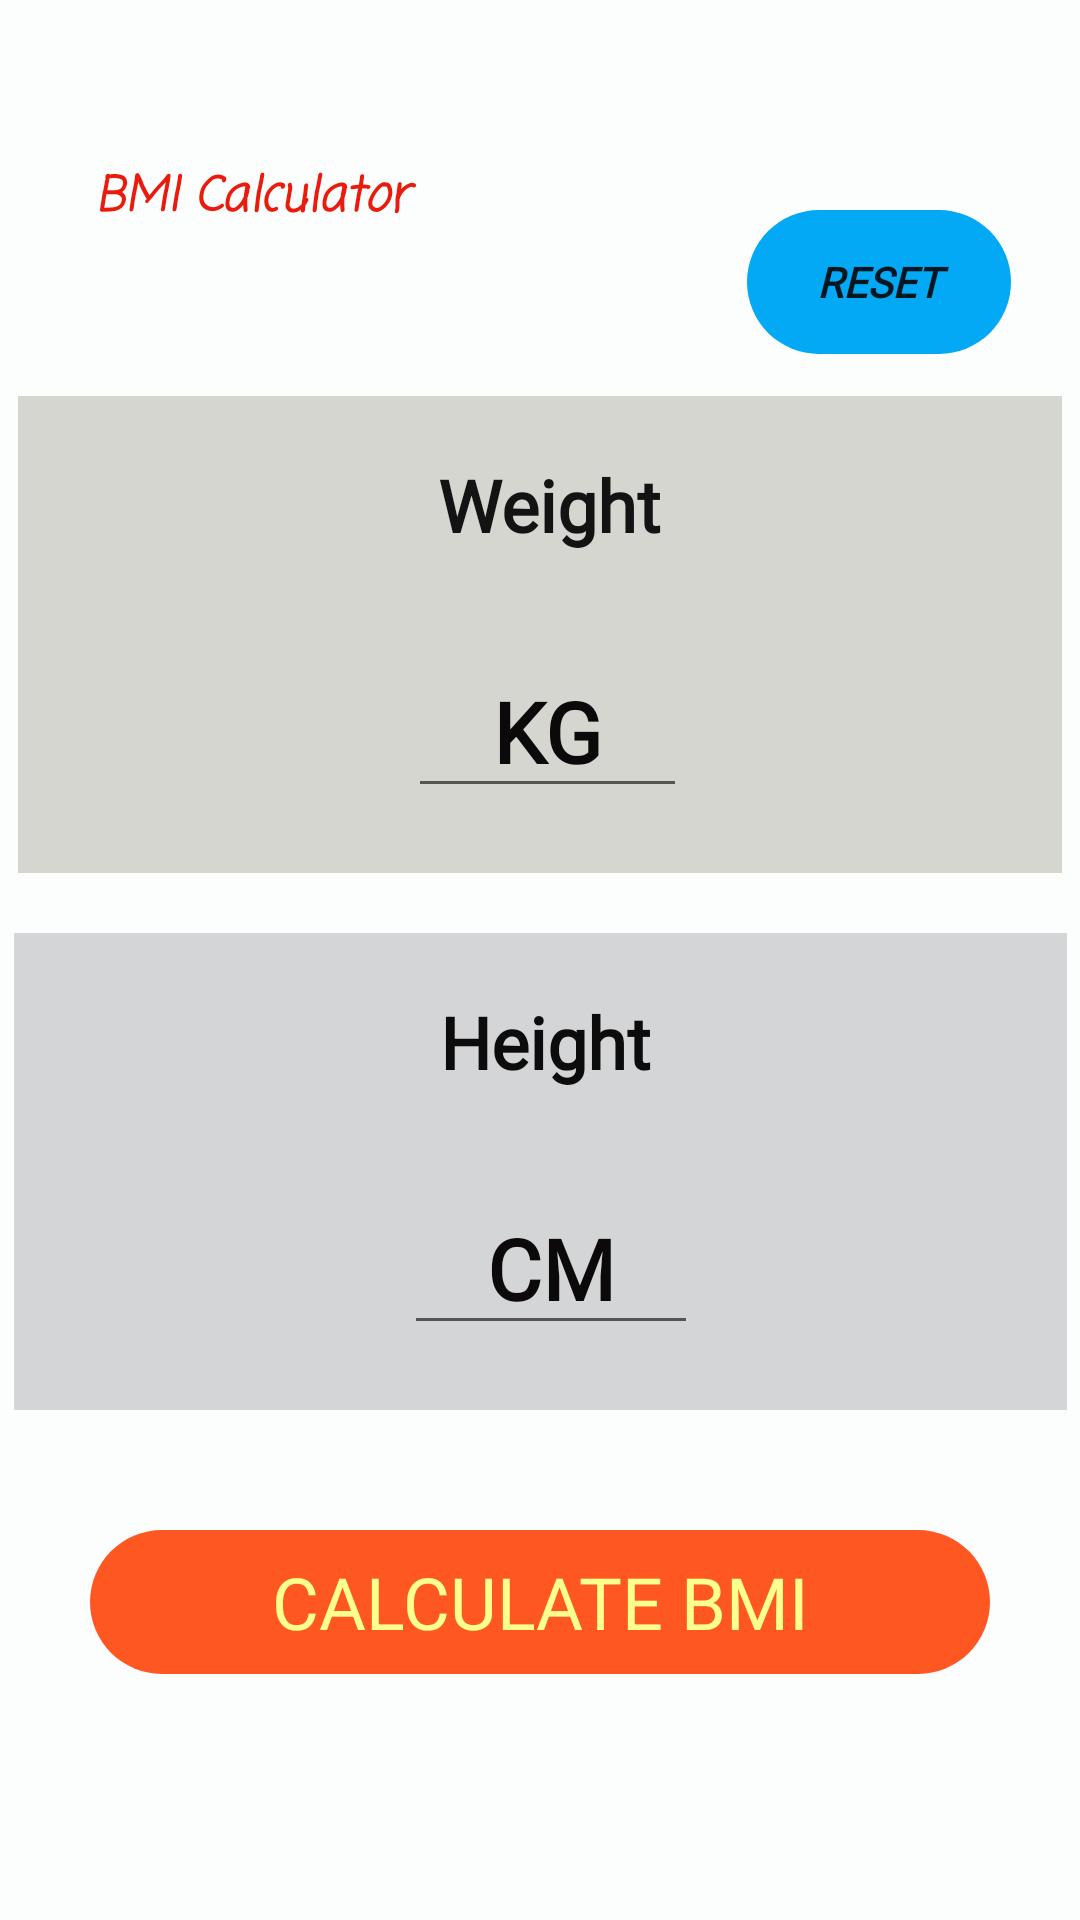

Android layout source for this screen:
<!-- AndroidManifest.xml: application theme Theme.BMICalculator -->
<!-- res/layout/activity_main.xml -->
<?xml version="1.0" encoding="utf-8"?>
<androidx.constraintlayout.widget.ConstraintLayout xmlns:android="http://schemas.android.com/apk/res/android"
    xmlns:app="http://schemas.android.com/apk/res-auto"
    xmlns:tools="http://schemas.android.com/tools"
    android:layout_width="match_parent"
    android:layout_height="match_parent"
    android:background="#FCFDFD"
    tools:context=".MainActivity">

    <androidx.constraintlayout.widget.Guideline

        android:id="@+id/guideline7"
        android:layout_width="wrap_content"
        android:layout_height="wrap_content"
        android:orientation="vertical"
        app:layout_constraintGuide_begin="20dp" />

    <androidx.constraintlayout.widget.Guideline

        android:id="@+id/guideline9"
        android:layout_width="wrap_content"
        android:layout_height="wrap_content"
        android:orientation="vertical"
        app:layout_constraintGuide_end="20dp" />

    <androidx.constraintlayout.widget.Guideline

        android:id="@+id/guideline8"
        android:layout_width="wrap_content"
        android:layout_height="wrap_content"
        android:orientation="horizontal"
        app:layout_constraintGuide_begin="20dp" />

    <androidx.constraintlayout.widget.Guideline

        android:id="@+id/guideline10"
        android:layout_width="wrap_content"
        android:layout_height="wrap_content"
        android:orientation="horizontal"
        app:layout_constraintGuide_end="20dp" />

    <LinearLayout
        android:id="@+id/linearLayout2"
        android:layout_width="351dp"
        android:layout_height="159dp"
        android:layout_marginTop="20dp"
        android:background="#D3D5D6"
        android:orientation="vertical"
        app:layout_constraintEnd_toEndOf="parent"
        app:layout_constraintStart_toStartOf="parent"
        app:layout_constraintTop_toBottomOf="@+id/linearLayout">

        <TextView
            android:id="@+id/WHtext"
            android:layout_width="134dp"
            android:layout_height="53dp"
            android:layout_marginStart="110dp"
            android:layout_marginTop="20dp"
            android:fontFamily="@font/aclonica"
            android:text="@string/height"
            android:textAlignment="center"
            android:textColor="#0C0C0C"
            android:textSize="24sp"
            android:textStyle="normal|bold" />

        <EditText
            android:id="@+id/height"
            android:layout_width="98dp"
            android:layout_height="wrap_content"
            android:layout_marginStart="130dp"
            android:layout_marginTop="10dp"
            android:ems="10"
            android:fontFamily="@font/aclonica"
            android:hint="@string/cm"
            android:importantForAutofill="no"
            android:inputType="numberDecimal"
            android:textAlignment="center"
            android:textColorHint="#0B0909"
            android:textSize="28sp"
            android:textStyle="normal|bold" />

    </LinearLayout>

    <LinearLayout
        android:id="@+id/linearLayout"
        android:layout_width="348dp"
        android:layout_height="159dp"
        android:layout_marginTop="30dp"
        android:background="#D6D6D0"
        android:orientation="vertical"
        app:layout_constraintEnd_toStartOf="@+id/guideline9"
        app:layout_constraintStart_toStartOf="@+id/guideline7"
        app:layout_constraintTop_toBottomOf="@+id/imageView">

        <TextView
            android:id="@+id/Htext"
            android:layout_width="134dp"
            android:layout_height="53dp"
            android:layout_marginStart="110dp"
            android:layout_marginTop="20dp"
            android:fontFamily="@font/aclonica"
            android:text="@string/weight"
            android:textAlignment="center"
            android:textColor="#131313"
            android:textSize="24sp"
            android:textStyle="normal|bold" />

        <EditText
            android:id="@+id/weight"
            android:layout_width="93dp"
            android:layout_height="wrap_content"
            android:layout_marginStart="130dp"
            android:layout_marginTop="10dp"
            android:ems="10"
            android:fontFamily="@font/aclonica"
            android:hint="@string/kg"
            android:importantForAutofill="no"
            android:inputType="numberDecimal"
            android:textAlignment="center"
            android:textColorHint="#0B0909"
            android:textSize="28sp"
            android:textStyle="normal|bold" />
    </LinearLayout>

    <TextView
        android:id="@+id/textView3"
        android:layout_width="128dp"
        android:layout_height="42dp"
        android:layout_marginTop="25dp"
        android:background="#FCFDFD"
        android:fontFamily="casual"
        android:gravity="center"
        android:text="@string/bmi_calculator"
        android:textAlignment="viewStart"
        android:textColor="@color/red"
        android:textColorHighlight="@color/red"
        android:textColorHint="@color/red"
        android:textColorLink="@color/red"
        android:textIsSelectable="false"
        android:textSize="16sp"
        android:textStyle="normal|bold|italic"
        app:layout_constraintEnd_toEndOf="parent"
        app:layout_constraintHorizontal_bias="0.136"
        app:layout_constraintStart_toStartOf="parent"
        app:layout_constraintTop_toTopOf="@+id/guideline8"
        tools:ignore="TextContrastCheck" />

    <Button
        android:id="@+id/Calc"
        android:layout_width="300dp"
        android:layout_height="wrap_content"
        android:layout_marginTop="40dp"
        android:background="@drawable/btnradius"
        android:fontFamily="@font/aclonica"
        android:text="@string/calculate"
        android:textColor="#FFFF8D"
        android:textSize="24sp"
        app:backgroundTint="#FF5722"
        app:layout_constraintEnd_toStartOf="@+id/guideline9"
        app:layout_constraintHorizontal_bias="0.494"
        app:layout_constraintStart_toStartOf="@+id/guideline7"
        app:layout_constraintTop_toBottomOf="@+id/linearLayout2" />

    <ImageView
        android:id="@+id/imageView"
        android:layout_width="84dp"
        android:layout_height="67dp"
        android:layout_marginStart="10dp"
        android:layout_marginTop="15dp"
        android:contentDescription="@string/image"
        app:layout_constraintEnd_toStartOf="@+id/guideline9"
        app:layout_constraintHorizontal_bias="0.496"
        app:layout_constraintStart_toStartOf="@+id/guideline7"
        app:layout_constraintTop_toTopOf="@+id/guideline8"
        app:srcCompat="@drawable/icon2" />

    <Button
        android:id="@+id/ResetBtn"
        android:layout_width="wrap_content"
        android:layout_height="wrap_content"
        android:layout_marginStart="20dp"
        android:layout_marginTop="50dp"
        android:background="@drawable/btnradius"
        android:fontFamily="@font/aclonica"
        android:text="Reset"
        android:textStyle="normal|bold|italic"
        app:backgroundTint="#03A9F4"
        app:layout_constraintEnd_toStartOf="@+id/guideline9"
        app:layout_constraintStart_toEndOf="@+id/imageView"
        app:layout_constraintTop_toTopOf="@+id/guideline8" />


</androidx.constraintlayout.widget.ConstraintLayout>
<!-- resources referenced by this layout -->
<resources>
  <color name="red">#FFEA1B0C</color>
  <!-- drawable btnradius (drawable) -->
  <?xml version="1.0" encoding="utf-8"?>
  <shape xmlns:android="http://schemas.android.com/apk/res/android">
      <corners
          android:radius="1000px"
          />
  
  </shape>
  <string name="bmi_calculator">BMI Calculator</string>
  <string name="calculate">Calculate BMI</string>
  <string name="cm">CM</string>
  <string name="height">Height</string>
  <string name="image">Image</string>
  <string name="kg">KG</string>
  <string name="weight">Weight</string>
  <style name="Theme.BMICalculator" parent="Theme.MaterialComponents.DayNight.DarkActionBar">
          
          <item name="colorPrimary">@color/purple_500</item>
          <item name="colorPrimaryVariant">@color/purple_700</item>
          <item name="colorOnPrimary">@color/white</item>
          
          <item name="colorSecondary">@color/teal_200</item>
          <item name="colorSecondaryVariant">@color/teal_700</item>
          <item name="colorOnSecondary">@color/black</item>
          
          <item name="android:statusBarColor" tools:targetApi="l">@color/StatusBarColor</item>
          
      </style>
  <color name="purple_500">#FF6200EE</color>
  <color name="purple_700">#FF3700B3</color>
  <color name="white">#FFFFFFFF</color>
  <color name="teal_200">#FF03DAC5</color>
  <color name="teal_700">#FF018786</color>
  <color name="black">#FF000000</color>
  <color name="StatusBarColor">#C0C0C0</color>
</resources>
